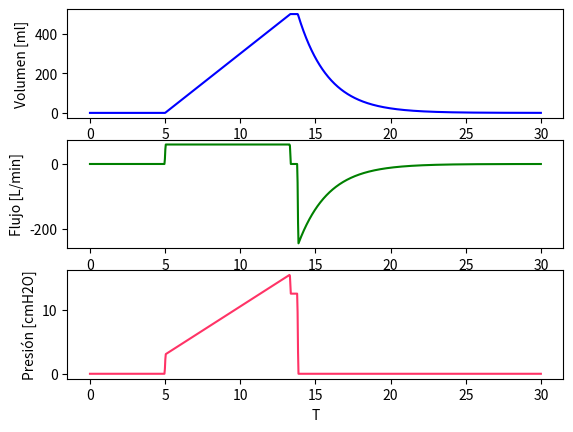

Python code for this plot:
import numpy as np
from matplotlib import pyplot as plt
from typing import Tuple


def vol_clamp_sim(T: np.ndarray, C: float, R: float, F: float, PEEP = 0.0, *, start_time = 5.0,
                  pause_lapsus = 2.0, end_time = 15.0) -> Tuple[np.ndarray, ...]:
    """
    T: array containing the time samples
    C: lung compliance 
    R: lung flux resistance
    F: prefixed constant flux to be applied
    start_time: time when inhalation begins
    end_time: time when inhalation ends
    pause_lapsus: lenght of the time interval between inhalation and exhalation

    returns: volume, flux, and pressure as a function of time
    """

    inhale = lambda x : F*(x-start_time)
    V_c = F*(end_time-start_time)
    tau = 1/(R*C)
    ex_time = end_time + pause_lapsus
    exhale = lambda x : V_c*np.exp(-tau*(x-ex_time))
    v_vol = np.vectorize(lambda x: inhale(x) * (start_time<x<end_time) + V_c * (end_time <= x < ex_time) + exhale(x) * (x >= ex_time))
    
    volume = v_vol(T)
    flux = np.gradient(volume, T)
    pressure = R*flux + volume/C + PEEP
    return volume, flux, pressure


def plot_VFP(t: np.ndarray, volume: np.ndarray, flux: np.ndarray, pressure: np.ndarray):
    fig, axs = plt.subplots(3,1)
    for ax in axs:
        ax.set_xlabel('T')
    axs[0].plot(t, volume, color='blue')
    axs[0].set_ylabel('Volumen [ml]')
    axs[1].plot(t, flux, color='green')
    axs[1].set_ylabel("Flujo [L/min]")
    axs[2].plot(t, pressure, color = '#FF3366')
    axs[2].set_ylabel("Presión [cmH2O]")

    plt.show()



def main():
    C = 40
    R = 0.05
    F = 60
    
    t = np.linspace(0, 30, 1000)
    volume, flux, pressure = vol_clamp_sim(t, C, R, F, pause_lapsus=0.5, end_time=13.33)
    plot_VFP(t, volume, flux, pressure)

if __name__ == '__main__':
    main()